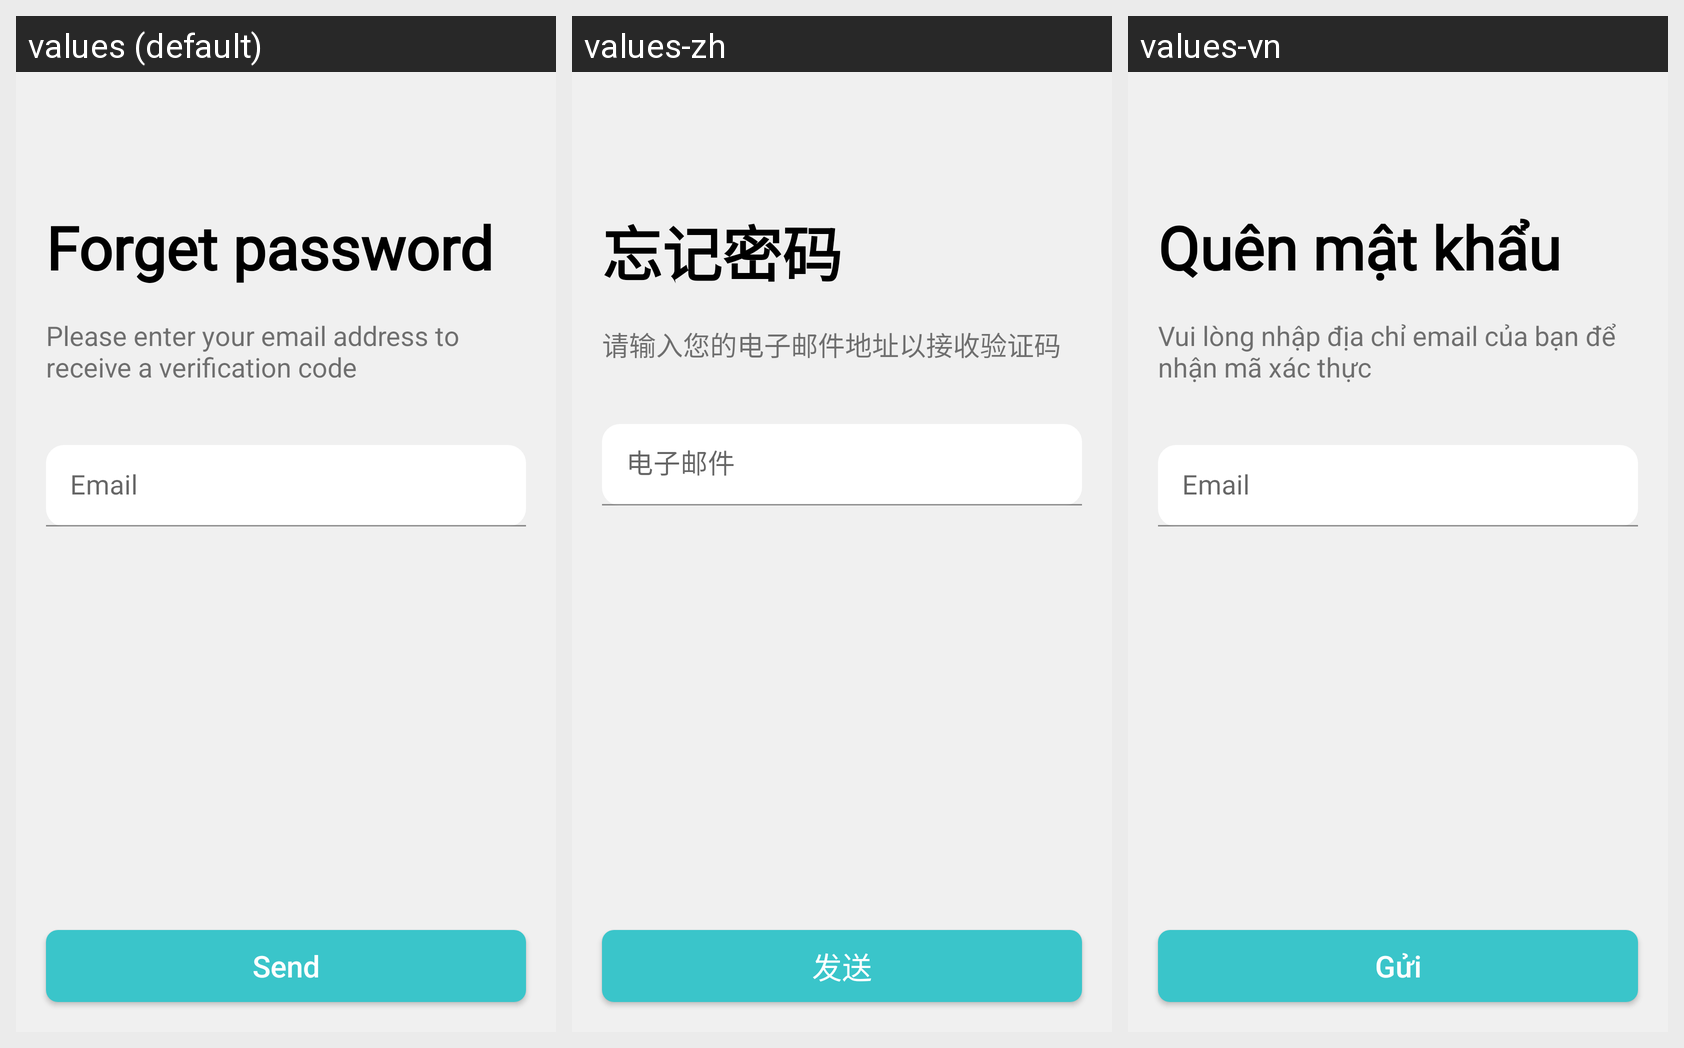

Translations of the strings shown on this Android screen, per locale in the grid:
Android screen res/layout/activity_forgetpassword.xml rendered under 3 locales, left to right: values (default), values-zh, values-vn. Device: Nexus 5 (rendered at 1080×1920; each locale shown at half size, 540×960, under a caption strip naming it); theme AppTheme.
Strings drawn on this screen, with the default value and each locale's value (text and hints the layout hard-codes, and strings that could not be matched under every locale, appear in the picture but are not listed):

msg_forget_password
  values: Forget password
  values-zh: 忘记密码
  values-vn: Quên mật khẩu

msg_please_enter_your_email_address_to_receive_a_verification_code
  values: Please enter your email address to receive a verification code
  values-zh: 请输入您的电子邮件地址以接收验证码
  values-vn: Vui lòng nhập địa chỉ email của bạn để nhận mã xác thực

msg_email
  values: Email
  values-zh: 电子邮件
  values-vn: Email

msg_send
  values: Send
  values-zh: 发送
  values-vn: Gửi
